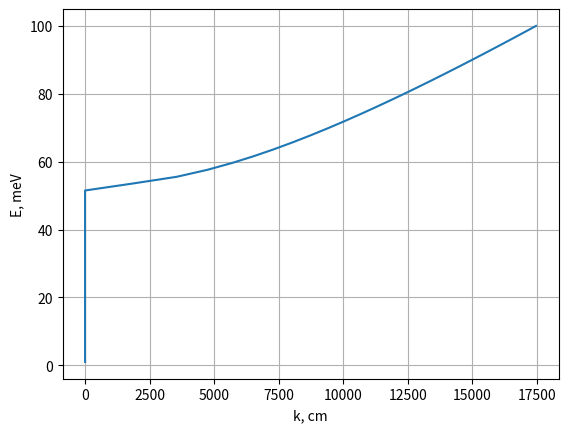
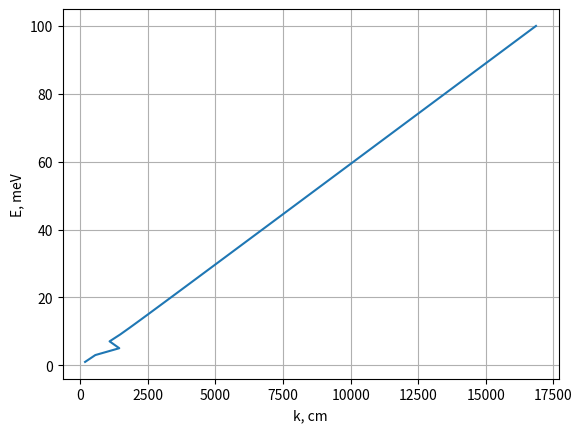
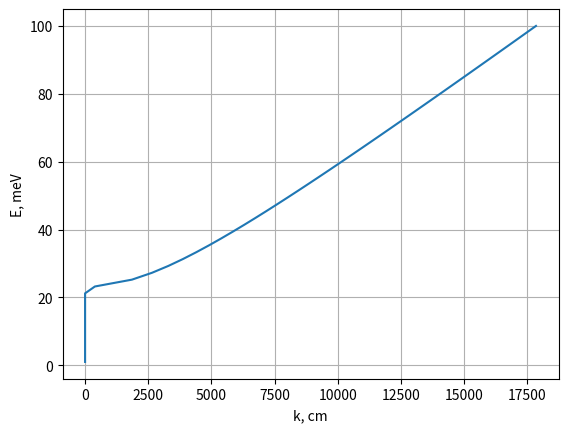

These charts were generated, in order, by the following Python code:
"""
Task: find dispersion of polaritons E(k) in energy range [0, 100] meV  for next material:
    n - Ge with next properties: Ne = 4 * 10 ^ 18 [cm ^ (- 3)], electron mobility 'mu' = 1000 [cm ^ 2 / (V * sec)]
    GaAs with next properties: time life of optical phonon 'tau' = 5 [picoseconds]
    n - GaAs with next properties: Ne = 4 * 10 ^ 17 [cm ^ (- 3)], electron mobility 'mu' = 4000 [cm ^ 2 / (V * sec)]
P.S. when calculating consider wave vector k real
"""

import numpy as np
import matplotlib.pyplot as plt

'''
A little theoretical material about polariton: 
Polariton are quasi-particles resulting from strong coupling of electromagnetic waves with an electric or magnetic 
dipole-carrying excitation
~~~~~~~~~~~~~~~~~~~~~~~~~~~~~~~~~~~~~~~~~~~~~~~~~~~~~~~~~~~~~~~~~~~~~~~~~~~~~~~~~~~~~~~~~~
In this unit of code written all material and world constant that we will use for finding 
polaritons dispersion E(k), where E - energy and k - wave vector of polatiton respectively
~~~~~~~~~~~~~~~~~~~~~~~~~~~~~~~~~~~~~~~~~~~~~~~~~~~~~~~~~~~~~~~~~~~~~~~~~~~~~~~~~~~~~~~~~~
ALL VALUES WRITE IN CGS SYSTEM OF UNIT
'''

# GLOBAL CONSTANTS
h = 4.1e-15  # Planck constant eV * s
h_ = h / (2 * np.pi)   # Planck constant / 2pi [eV * s]
m0 = 9.1e-28  # electron mass in state of rest
e = 4.8e-10  # elementary charge
c = 3e10  # lightspeed [cm / s]

# MATERIALS CONSTANTS
'''
Ge N - TYPE CONSTANTS
~~~~~~~~~~~~~~~~~~~~
reference: http://www.matprop.ru/Ge
'''
me_Ge = 0.12 * m0  # effective mass of conductivity
epsilon_inf_Ge = 16.2  # high frequency dielectric constant
mu_Ge = 1000  # electron mobility сm ^ 2 / (V * s)
Ne_Ge = 4e18  # concentration of electrons in n - Ge
tau_Ge = me_Ge * (mu_Ge * 0.1) / (1.6 * 10e-19)  # lifetime of electron

'''
GaAs CONSTANTS
~~~~~~~~~~~~~~
reference: http://www.matprop.ru/GaAs
'''
# unalloyed
me_GaAs = 0.063 * m0  # effective electron mass
epsilon_static_GaAs = 12.9  # static dielectric constant
epsilon_inf_GaAs = 10.89  # high frequency dielectric constant
tau_opt_ph_GaAs = 5 * 10e-12  # lifetime of optical phonon
w_TO = 8.02e12  # Hz
w_LO = 8.55e12  # Hz
# alloyed (n - type)
mu_nGaAs = 4000  # electron mobility сm ^ 2 / (V * s)
Ne_nGaAs = 4 * 10 ** 17  # concentration of electrons in n - Ge
tau_nGaAs = me_GaAs * (mu_nGaAs * 0.1) / (1.6 * 10 ** - 19)  # time of electron life

'''
A little theoretical information about the description models used and their comparison with our samples 
-------------------------------------------------------------------------------------------------------- 

Theory DRUDE: 
~~~~~~~~~~~~
 eps(w) = eps_inf(1 - (w_plasma ^ 2 / (w * (w - i/tau)))),
 where eps_inf - dielectric constant (high frequency), w - frequency, tau - lifetime of electron,
 w_plasma - plasma frequency.
 w_plasma = [4 * pi * Ne * e ^ 2 / me] ^ (1 / 2)

Theory One - Phonon Resonance:
~~~~~~~~~~~~~~~~~~~~~~~~~~~~~~
 eps(w) = eps_inf(1 + (w_LO ^ 2 - w_T0 ^ 2) / (w_TO ^ 2 - w(w - w * i * tau_phonon))), 
 where w_LO - frequency of longitudinal optical phonon, w_TO - frequency of transverse optical phonon,
 tau_phonon - optical phonon lifetime
 
Theory Drude + One - Phonon Resonance: 
~~~~~~~~~~~~~~~~~~~~~~~~~~~~~~~~~~~~~
 eps(w) = eps_inf(1 + (w_LO ^ 2 - w_T0 ^ 2) / (w_TO ^ 2 - w(w - w * i * gamma)) - (w_plasma ^ 2 / (w * (w - i/tau))))     
 
 In this unit the write necessary law (expressions, formulas, etc) 
 1) n - Ge: non-polar doped semiconductor absorption occurs on free charge carriers (in our case, electrons, because 
 n is the type of doping). Electromagnetic wave interacts with the crystal lattice ===> using Theory Drude (ThD)
 2) GaAs: polar, undoped semiconductor. An electromagnetic wave interacts with the crystal lattice  
 ===> sing One-Phonon Resonance (OPR)
 3) n - GaAs:polar, doped semiconductor. An electromagnetic wave interacts with both the crystal lattice and free charge 
 carriers (electrons) ===> using OPR + TgD
'''


def w_p(ne, eps_inf, me):
    mass_const = (4 * np.pi * e ** 2) / me
    w_p_out = np.sqrt(mass_const * ne / eps_inf)
    return w_p_out


def th_drude(eps_inf, w_plasmon, tau, freq):  # Theory Drude
    wp2 = w_plasmon ** 2
    w_ = freq * (freq + 1j / tau)
    eps_return = eps_inf * (1.0 - wp2 / w_)
    return eps_return


def opr(eps_inf, gamma, w_lo, w_to, freq):  # ONE - PLASMON RESONANCE
    numerator = w_lo ** 2 - w_to ** 2
    denominator = w_to ** 2 - freq * (freq - freq * 1j * gamma)
    opr_return = eps_inf * (1 + numerator / denominator)
    return opr_return


def thd_opr(eps_inf, w_plasma, tau, freq, gamma, w_lo, w_to,):  # Theory Drude + One - Phonon Resonance
    numerator = w_lo ** 2 - w_to ** 2
    denominator = w_to ** 2 - freq*(freq - freq * 1j * gamma)
    w_plasma_sqr = w_plasma ** 2
    w_ = freq * (freq + 1j / tau)
    thd_opr_return = eps_inf * (1 + numerator / denominator - w_plasma_sqr / w_)
    return thd_opr_return


# Find wave vector. This need for calculate wavelength of polariton
'''
For finding wave vector we solve next equation:
k ^ 2 = (w / c) ^ 2 * eps(w),
where k - wave vector, c - ligthspeed [cm / s], eps(w) - dielectric constant, w - frequency
k = (w / c) * (eps(w)) ^ (1 / 2)
'''

# create energy range
E = np.linspace(1, 100, 50) * 10 ** -3  # amount of point equal 50 [eV]
w = np.transpose(E) / h_  # E = w * h


def wave_vector_polariton(fr, epsilon):
    k_polariton = np.real((fr / c) * np.sqrt(epsilon))
    return k_polariton


# n-Ge:
w_pl_Ge = w_p(Ne_Ge, epsilon_inf_Ge, me_Ge)
eps_Ge = th_drude(epsilon_inf_Ge, w_pl_Ge, tau_Ge, w)
k_pol_Ge = wave_vector_polariton(w, eps_Ge)
print(k_pol_Ge, '\n', k_pol_Ge.shape)

# GaAs:
eps_GaAs = opr(epsilon_inf_GaAs, tau_opt_ph_GaAs, w_LO, w_TO, w)
k_pol_GaAs = wave_vector_polariton(w, eps_GaAs)
print(k_pol_GaAs, '\n')

# GaAs:
w_pl_GaAs = w_p(Ne_nGaAs, epsilon_inf_Ge, me_GaAs)
eps_nGaAs = thd_opr(epsilon_static_GaAs, w_pl_GaAs, tau_nGaAs, w, tau_opt_ph_GaAs, w_LO, w_TO)
k_pol_nGaAs = wave_vector_polariton(w, eps_nGaAs)
print(k_pol_nGaAs, '\n')


'''
Plot dispersion E(k) unit 
'''
figure1, ax1 = plt.subplots()
ax1.plot(k_pol_Ge, E * 10 ** 3, label='n-Ge')
ax1.set(ylabel='E, meV', xlabel='k, cm')
ax1.grid()
figure1.savefig('n-Ge.png')
plt.show()
figure2, ax2 = plt.subplots()
ax2.plot(k_pol_GaAs, E * 10 ** 3, label='GaAs')
ax2.grid()
ax2.set(ylabel='E, meV', xlabel='k, cm')
figure2.savefig('GaAs.png')
plt.show()
figure3, ax3 = plt.subplots()
ax3.plot(k_pol_nGaAs, E * 10 ** 3, label='n-GaAs')
ax3.grid()
ax3.set(ylabel='E, meV', xlabel='k, cm')
figure3.savefig('n-GaAs.png')
plt.show()
